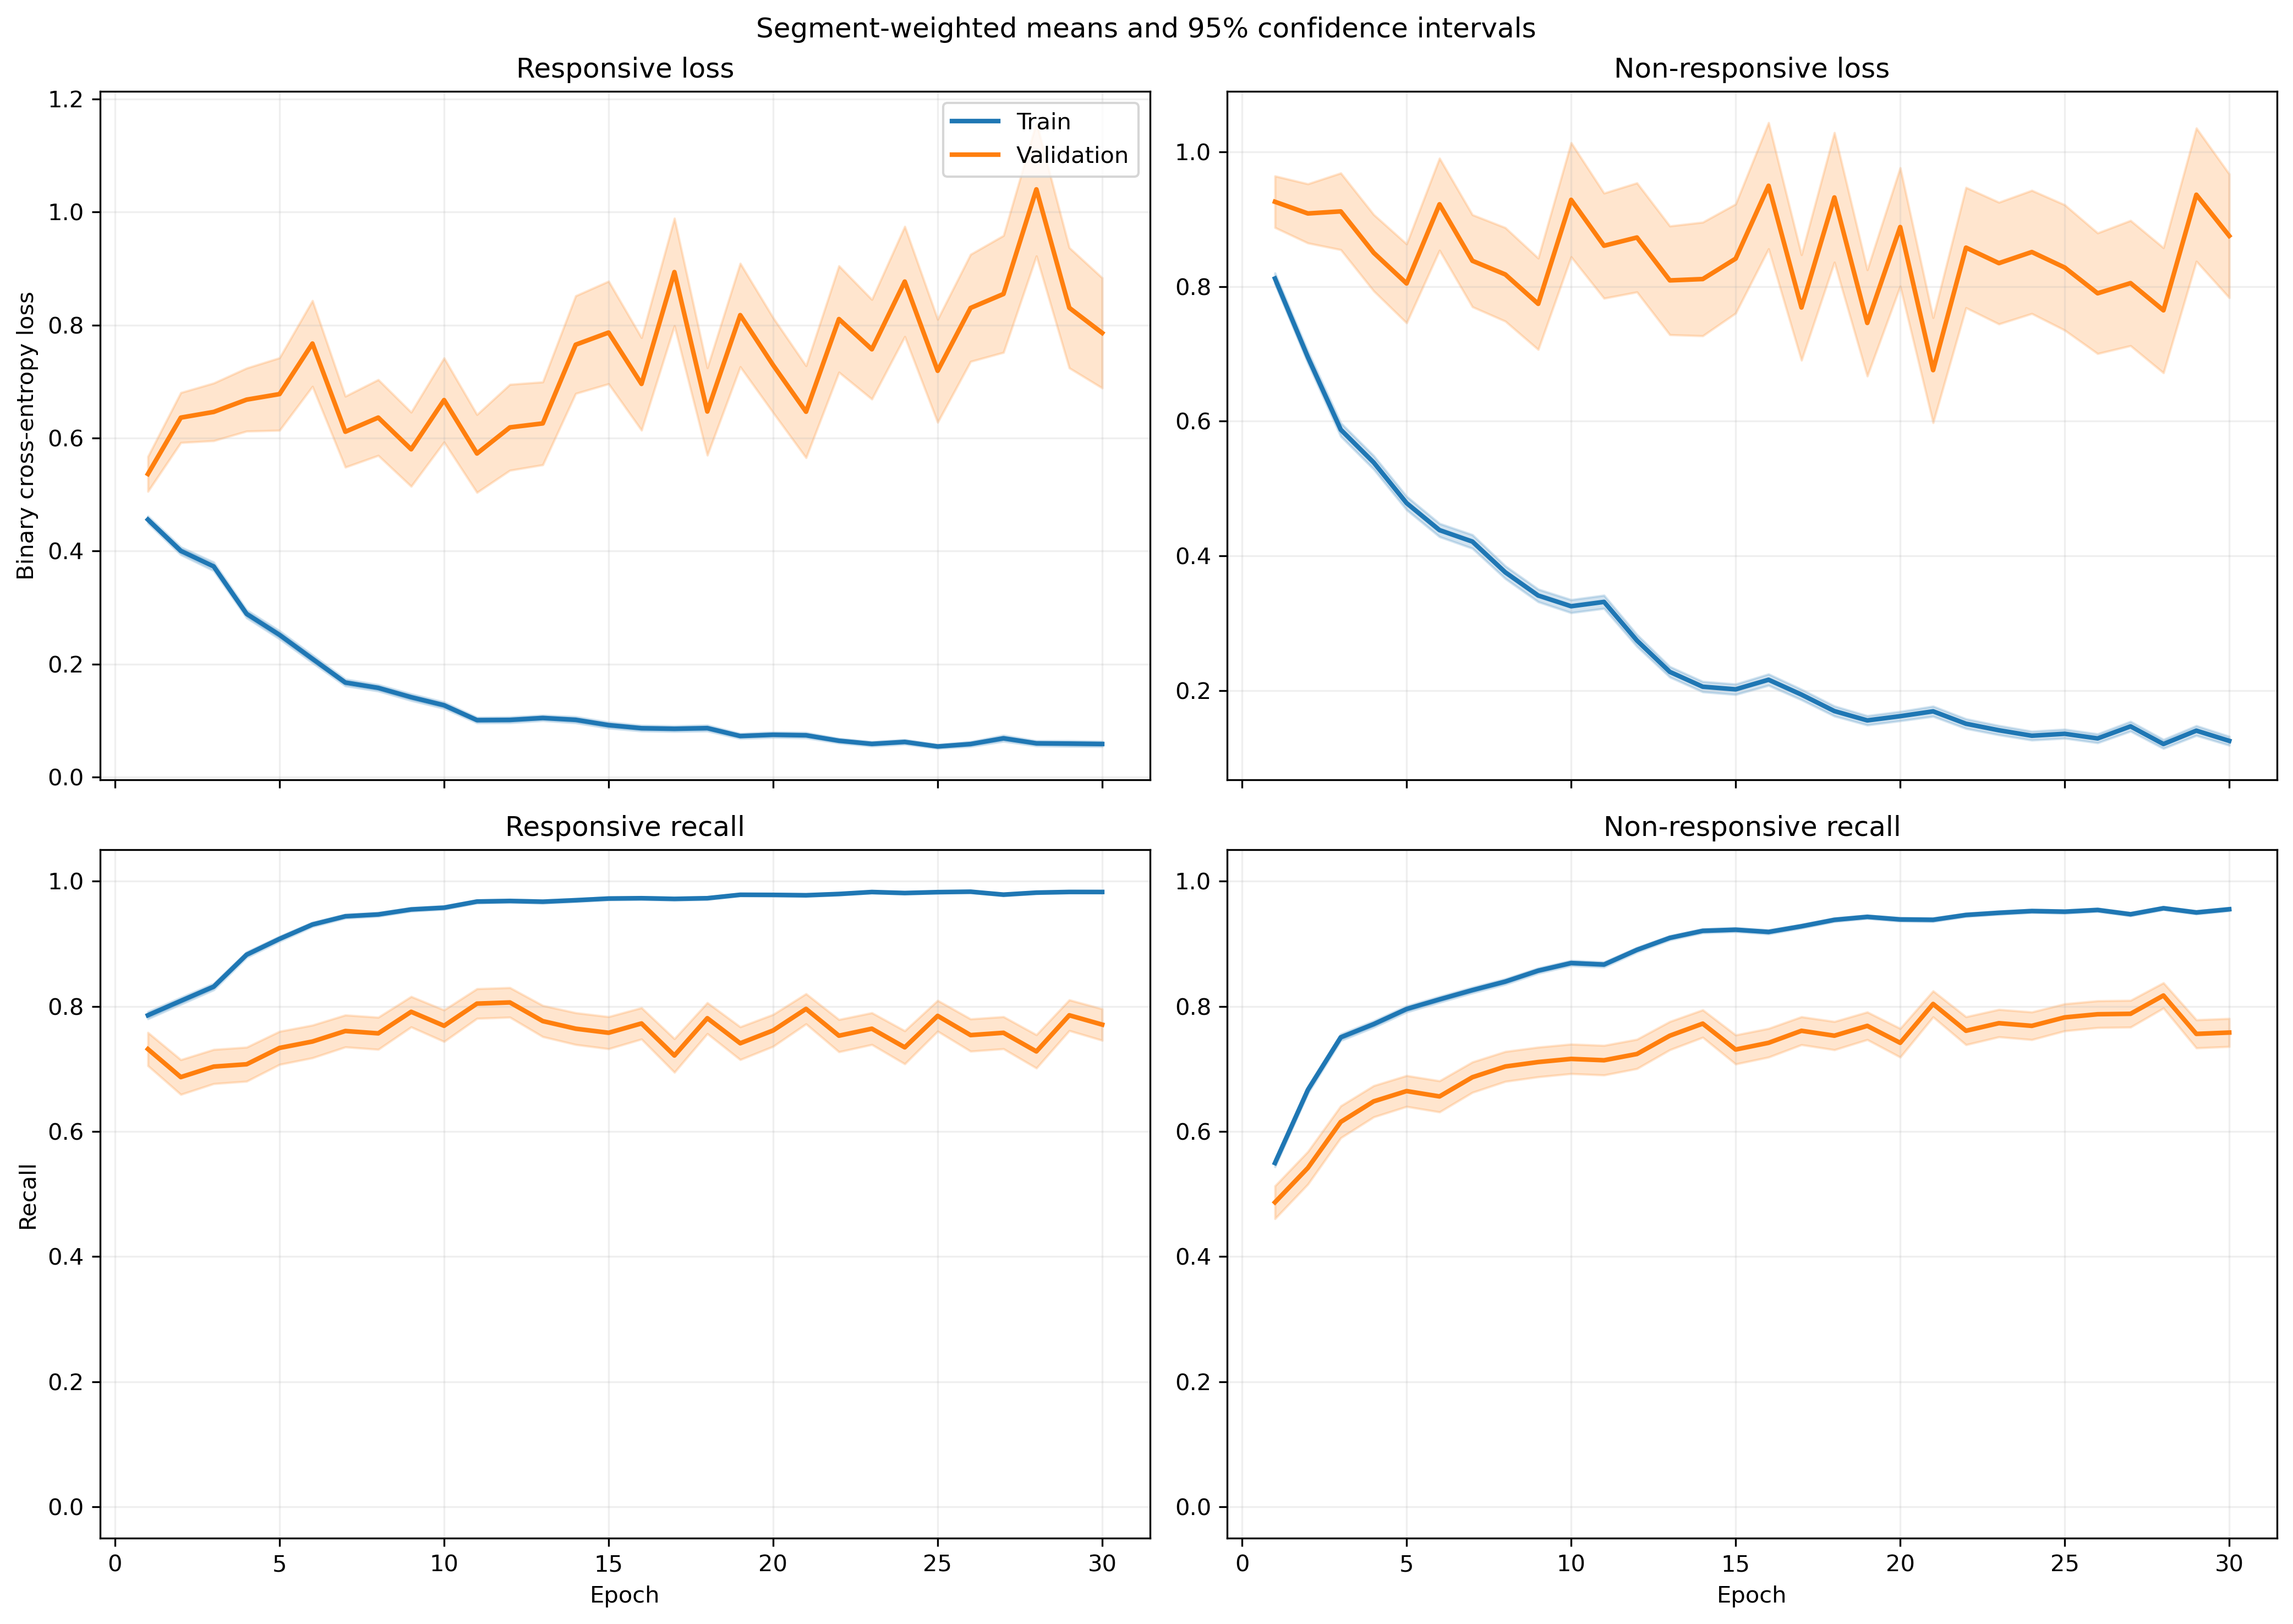

Source data for this figure (header and first rows):
fold, epoch, split, r_loss, r_loss_count, r_loss_sum, r_loss_sum_sq, r_recall, r_recall_count, r_recall_sum, r_recall_sum_sq, nr_loss, nr_loss_count, nr_loss_sum, nr_loss_sum_sq, nr_recall, nr_recall_count, nr_recall_sum, nr_recall_sum_sq
1, 1, train, 0.4877, 1063, 518.5, 441.7, 0.7667, 1063, 815.0, 815.0, 0.7643, 1401, 1071, 1337, 0.5625, 1401, 788.0, 788.0
1, 1, validation, 0.1394, 10, 1.394, 0.2651, 1.0, 10, 10.0, 10.0, , 0, 0.0, 0.0, , 0, 0.0, 0.0
1, 2, train, 0.3975, 1063, 422.6, 460.1, 0.8194, 1063, 871.0, 871.0, 0.6639, 1401, 930.2, 1523, 0.7102, 1401, 995.0, 995.0
1, 2, validation, 0.09482, 10, 0.9482, 0.1373, 1.0, 10, 10.0, 10.0, , 0, 0.0, 0.0, , 0, 0.0, 0.0
1, 3, train, 0.3209, 1063, 341.2, 350.7, 0.8749, 1063, 930.0, 930.0, 0.5968, 1401, 836.1, 1353, 0.7259, 1401, 1017, 1017
1, 3, validation, 0.1105, 10, 1.105, 0.2478, 1.0, 10, 10.0, 10.0, , 0, 0.0, 0.0, , 0, 0.0, 0.0
1, 4, train, 0.2657, 1063, 282.5, 376.4, 0.9022, 1063, 959.0, 959.0, 0.5271, 1401, 738.5, 1504, 0.788, 1401, 1104, 1104
1, 4, validation, 0.06255, 10, 0.6255, 0.07107, 1.0, 10, 10.0, 10.0, , 0, 0.0, 0.0, , 0, 0.0, 0.0
1, 5, train, 0.2097, 1063, 222.9, 299.2, 0.9341, 1063, 993.0, 993.0, 0.51, 1401, 714.6, 1520, 0.7916, 1401, 1109, 1109
1, 5, validation, 0.05117, 10, 0.5117, 0.04329, 1.0, 10, 10.0, 10.0, , 0, 0.0, 0.0, , 0, 0.0, 0.0
1, 6, train, 0.1728, 1063, 183.7, 200.4, 0.952, 1063, 1012, 1012, 0.4242, 1401, 594.3, 1121, 0.8044, 1401, 1127, 1127
1, 6, validation, 0.1032, 10, 1.032, 0.1953, 1.0, 10, 10.0, 10.0, , 0, 0.0, 0.0, , 0, 0.0, 0.0
1, 7, train, 0.2059, 1063, 218.9, 405.3, 0.936, 1063, 995.0, 995.0, 0.4401, 1401, 616.6, 1518, 0.8223, 1401, 1152, 1152
1, 7, validation, 0.2593, 10, 2.593, 6.144, 0.9, 10, 9.0, 9.0, , 0, 0.0, 0.0, , 0, 0.0, 0.0
1, 8, train, 0.115, 1063, 122.2, 107.4, 0.9671, 1063, 1028, 1028, 0.4753, 1401, 666, 1385, 0.7966, 1401, 1116, 1116
1, 8, validation, 0.2105, 10, 2.105, 4.032, 0.9, 10, 9.0, 9.0, , 0, 0.0, 0.0, , 0, 0.0, 0.0
1, 9, train, 0.1168, 1063, 124.2, 166.8, 0.9661, 1063, 1027, 1027, 0.372, 1401, 521.2, 1097, 0.843, 1401, 1181, 1181
1, 9, validation, 0.3331, 10, 3.331, 10.23, 0.9, 10, 9.0, 9.0, , 0, 0.0, 0.0, , 0, 0.0, 0.0
1, 10, train, 0.1465, 1063, 155.7, 167.8, 0.9511, 1063, 1011, 1011, 0.2548, 1401, 356.9, 620.4, 0.8808, 1401, 1234, 1234
1, 10, validation, 0.05589, 10, 0.5589, 0.1019, 1.0, 10, 10.0, 10.0, , 0, 0.0, 0.0, , 0, 0.0, 0.0
1, 11, train, 0.1009, 1063, 107.2, 115.4, 0.9652, 1063, 1026, 1026, 0.2459, 1401, 344.5, 750.3, 0.8908, 1401, 1248, 1248
1, 11, validation, 0.1693, 10, 1.693, 2.442, 0.9, 10, 9.0, 9.0, , 0, 0.0, 0.0, , 0, 0.0, 0.0
1, 12, train, 0.08536, 1063, 90.74, 124.1, 0.9784, 1063, 1040, 1040, 0.2709, 1401, 379.6, 941.4, 0.9008, 1401, 1262, 1262
1, 12, validation, 0.006585, 10, 0.06585, 0.0007506, 1.0, 10, 10.0, 10.0, , 0, 0.0, 0.0, , 0, 0.0, 0.0
1, 13, train, 0.09395, 1063, 99.86, 91.2, 0.9821, 1063, 1044, 1044, 0.2943, 1401, 412.3, 708.6, 0.8801, 1401, 1233, 1233
1, 13, validation, 0.02791, 10, 0.2791, 0.03392, 1.0, 10, 10.0, 10.0, , 0, 0.0, 0.0, , 0, 0.0, 0.0
1, 14, train, 0.06144, 1063, 65.31, 68.21, 0.9849, 1063, 1047, 1047, 0.2298, 1401, 322, 736.7, 0.9136, 1401, 1280, 1280
1, 14, validation, 0.006069, 10, 0.06069, 0.0006938, 1.0, 10, 10.0, 10.0, , 0, 0.0, 0.0, , 0, 0.0, 0.0
1, 15, train, 0.09322, 1063, 99.09, 135, 0.9718, 1063, 1033, 1033, 0.2293, 1401, 321.2, 714.4, 0.9158, 1401, 1283, 1283
1, 15, validation, 0.07486, 10, 0.7486, 0.4865, 0.9, 10, 9.0, 9.0, , 0, 0.0, 0.0, , 0, 0.0, 0.0
1, 16, train, 0.06802, 1063, 72.31, 118.5, 0.984, 1063, 1046, 1046, 0.1968, 1401, 275.7, 609, 0.9236, 1401, 1294, 1294
1, 16, validation, 0.0137, 10, 0.137, 0.006927, 1.0, 10, 10.0, 10.0, , 0, 0.0, 0.0, , 0, 0.0, 0.0
1, 17, train, 0.1272, 1063, 135.2, 339.9, 0.9605, 1063, 1021, 1021, 0.184, 1401, 257.7, 657.7, 0.9315, 1401, 1305, 1305
1, 17, validation, 0.01878, 10, 0.1878, 0.01035, 1.0, 10, 10.0, 10.0, , 0, 0.0, 0.0, , 0, 0.0, 0.0
1, 18, train, 0.08127, 1063, 86.39, 107.4, 0.9774, 1063, 1039, 1039, 0.1368, 1401, 191.7, 387, 0.95, 1401, 1331, 1331
1, 18, validation, 0.02379, 10, 0.2379, 0.03681, 1.0, 10, 10.0, 10.0, , 0, 0.0, 0.0, , 0, 0.0, 0.0
1, 19, train, 0.05119, 1063, 54.41, 34.51, 0.9868, 1063, 1049, 1049, 0.158, 1401, 221.4, 475.7, 0.9379, 1401, 1314, 1314
1, 19, validation, 0.04777, 10, 0.4777, 0.1231, 1.0, 10, 10.0, 10.0, , 0, 0.0, 0.0, , 0, 0.0, 0.0
1, 20, train, 0.1047, 1063, 111.3, 347, 0.9727, 1063, 1034, 1034, 0.2394, 1401, 335.4, 1054, 0.9193, 1401, 1288, 1288
1, 20, validation, 0.002948, 10, 0.02948, 0.0004003, 1.0, 10, 10.0, 10.0, , 0, 0.0, 0.0, , 0, 0.0, 0.0
1, 21, train, 0.05704, 1063, 60.64, 119.3, 0.9859, 1063, 1048, 1048, 0.1222, 1401, 171.1, 429.2, 0.9586, 1401, 1343, 1343
1, 21, validation, 0.01724, 10, 0.1724, 0.02274, 1.0, 10, 10.0, 10.0, , 0, 0.0, 0.0, , 0, 0.0, 0.0
1, 22, train, 0.1038, 1063, 110.4, 175.1, 0.9643, 1063, 1025, 1025, 0.1098, 1401, 153.8, 358.1, 0.9643, 1401, 1351, 1351
1, 22, validation, 0.01682, 10, 0.1682, 0.0208, 1.0, 10, 10.0, 10.0, , 0, 0.0, 0.0, , 0, 0.0, 0.0
1, 23, train, 0.08246, 1063, 87.66, 139.6, 0.9718, 1063, 1033, 1033, 0.09679, 1401, 135.6, 317.7, 0.9665, 1401, 1354, 1354
1, 23, validation, 0.02246, 10, 0.2246, 0.03987, 1.0, 10, 10.0, 10.0, , 0, 0.0, 0.0, , 0, 0.0, 0.0
1, 24, train, 0.05566, 1063, 59.16, 91.7, 0.984, 1063, 1046, 1046, 0.1435, 1401, 201, 519.5, 0.9536, 1401, 1336, 1336
1, 24, validation, 0.003758, 10, 0.03758, 0.0006654, 1.0, 10, 10.0, 10.0, , 0, 0.0, 0.0, , 0, 0.0, 0.0
1, 25, train, 0.08004, 1063, 85.09, 100.7, 0.968, 1063, 1029, 1029, 0.1147, 1401, 160.7, 424.1, 0.9629, 1401, 1349, 1349
1, 25, validation, 0.04732, 10, 0.4732, 0.1088, 1.0, 10, 10.0, 10.0, , 0, 0.0, 0.0, , 0, 0.0, 0.0
1, 26, train, 0.1453, 1063, 154.5, 262, 0.9492, 1063, 1009, 1009, 0.07223, 1401, 101.2, 200.2, 0.9743, 1401, 1365, 1365
1, 26, validation, 0.166, 10, 1.66, 2.465, 0.9, 10, 9.0, 9.0, , 0, 0.0, 0.0, , 0, 0.0, 0.0
1, 27, train, 0.2038, 1063, 216.7, 300.7, 0.905, 1063, 962.0, 962.0, 0.2718, 1401, 380.8, 826, 0.9036, 1401, 1266, 1266
1, 27, validation, 0.02217, 10, 0.2217, 0.03853, 1.0, 10, 10.0, 10.0, , 0, 0.0, 0.0, , 0, 0.0, 0.0
1, 28, train, 0.06897, 1063, 73.31, 83.82, 0.9755, 1063, 1037, 1037, 0.1138, 1401, 159.4, 334.4, 0.9579, 1401, 1342, 1342
1, 28, validation, 0.004316, 10, 0.04316, 0.0006568, 1.0, 10, 10.0, 10.0, , 0, 0.0, 0.0, , 0, 0.0, 0.0
1, 29, train, 0.06237, 1063, 66.3, 88.92, 0.9802, 1063, 1042, 1042, 0.08566, 1401, 120, 262.4, 0.9672, 1401, 1355, 1355
1, 29, validation, 0.01743, 10, 0.1743, 0.02445, 1.0, 10, 10.0, 10.0, , 0, 0.0, 0.0, , 0, 0.0, 0.0
1, 30, train, 0.04455, 1063, 47.36, 85.83, 0.9849, 1063, 1047, 1047, 0.09315, 1401, 130.5, 392.6, 0.9714, 1401, 1361, 1361
1, 30, validation, 0.001894, 10, 0.01894, 0.0001342, 1.0, 10, 10.0, 10.0, , 0, 0.0, 0.0, , 0, 0.0, 0.0
... 1,140 more rows
